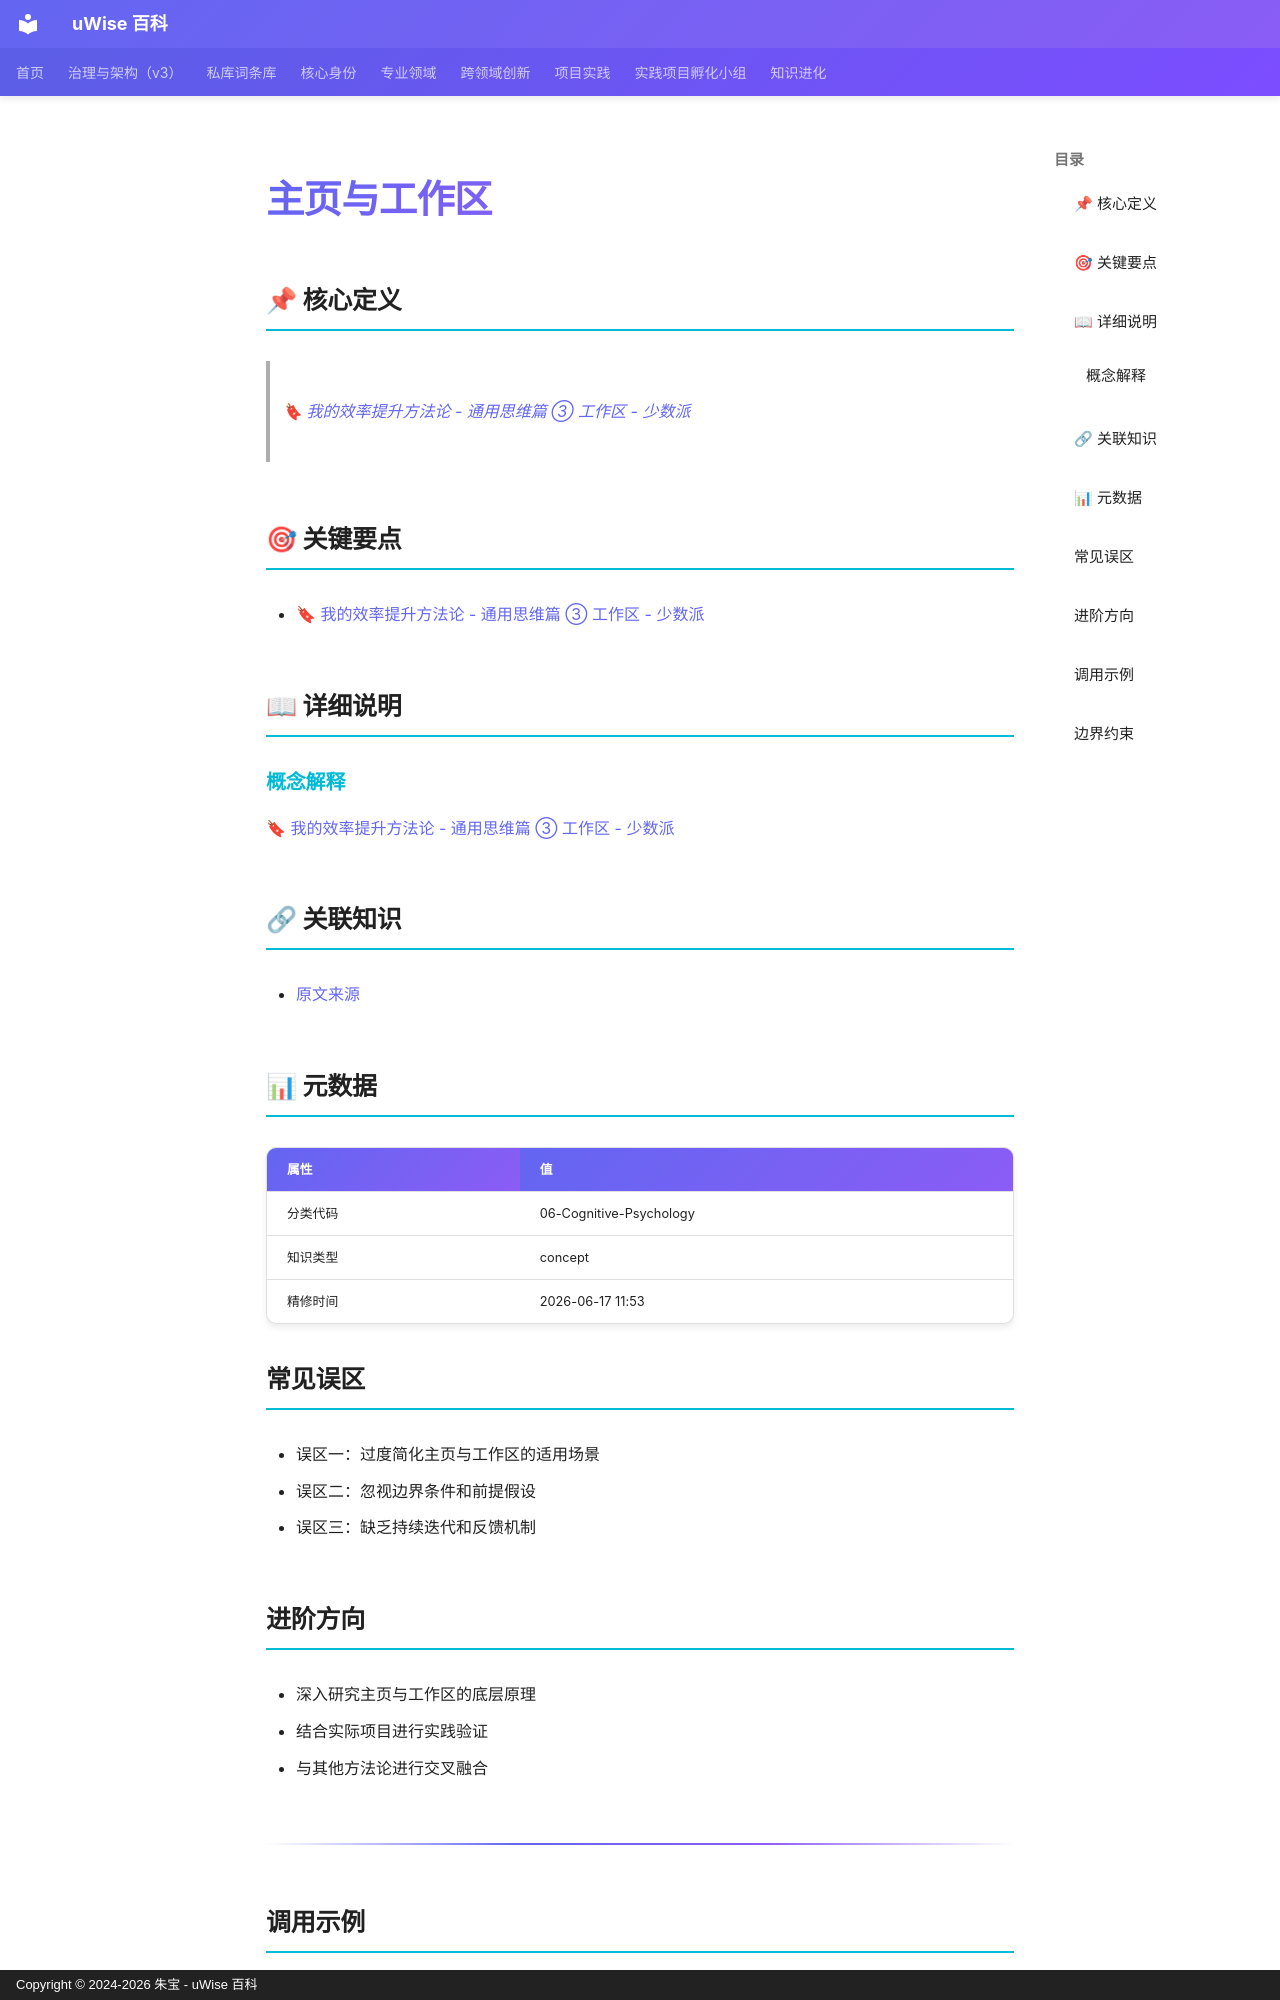

repository: zhubao315/uWise · page: vault-encyclopedia/md-52b5eada/index.html · generator: mkdocs · copyright: Copyright © 2024-2026 朱宝 - uWise 百科

---
title: "主页与工作区"
description: "🔖 我的效率提升方法论 - 通用思维篇 ③ 工作区 - 少数派(cubox://card?id=ff80808181224c15018127f09c961fb4)"
---

# 主页与工作区

## 📌 核心定义

> [🔖 我的效率提升方法论 - 通用思维篇 ③ 工作区 - 少数派](cubox://card?id=ff80808181224c15018127f09c961fb4)

## 🎯 关键要点

- [🔖 我的效率提升方法论 - 通用思维篇 ③ 工作区 - 少数派](cubox://card?id=ff80808181224c15018127f09c961fb4)

## 📖 详细说明

### 概念解释
[🔖 我的效率提升方法论 - 通用思维篇 ③ 工作区 - 少数派](cubox://card?id=ff80808181224c15018127f09c961fb4)


## 🔗 关联知识

- [原文来源](../md-52b5eada/)

## 📊 元数据

| 属性 | 值 |
|------|-----|
| 分类代码 | 06-Cognitive-Psychology |
| 知识类型 | concept |
| 精修时间 | 2026-06-17 11:53 |

## 常见误区

- 误区一：过度简化主页与工作区的适用场景
- 误区二：忽视边界条件和前提假设
- 误区三：缺乏持续迭代和反馈机制

## 进阶方向

- 深入研究主页与工作区的底层原理
- 结合实际项目进行实践验证
- 与其他方法论进行交叉融合

---

## 调用示例

场景 1：判断「主页与工作区」是否适用时，先复述其核心——[🔖 我的效率提升方法论 - 通用思维篇 ③ 工作区 - 少数派](cubox://card?id=ff80808181224c15018127f09c961fb4)——再对照当前事实逐项核对。
场景 2：遇到与「主页与工作区」相似的模糊情形，以要点「- [🔖 我的效率提升方法论 - 通用思维篇 ③ 工作区 - 少数派](cubox://card?id=ff80808181224c15018127f09c96」为检查清单，避免只凭印象下结论。
